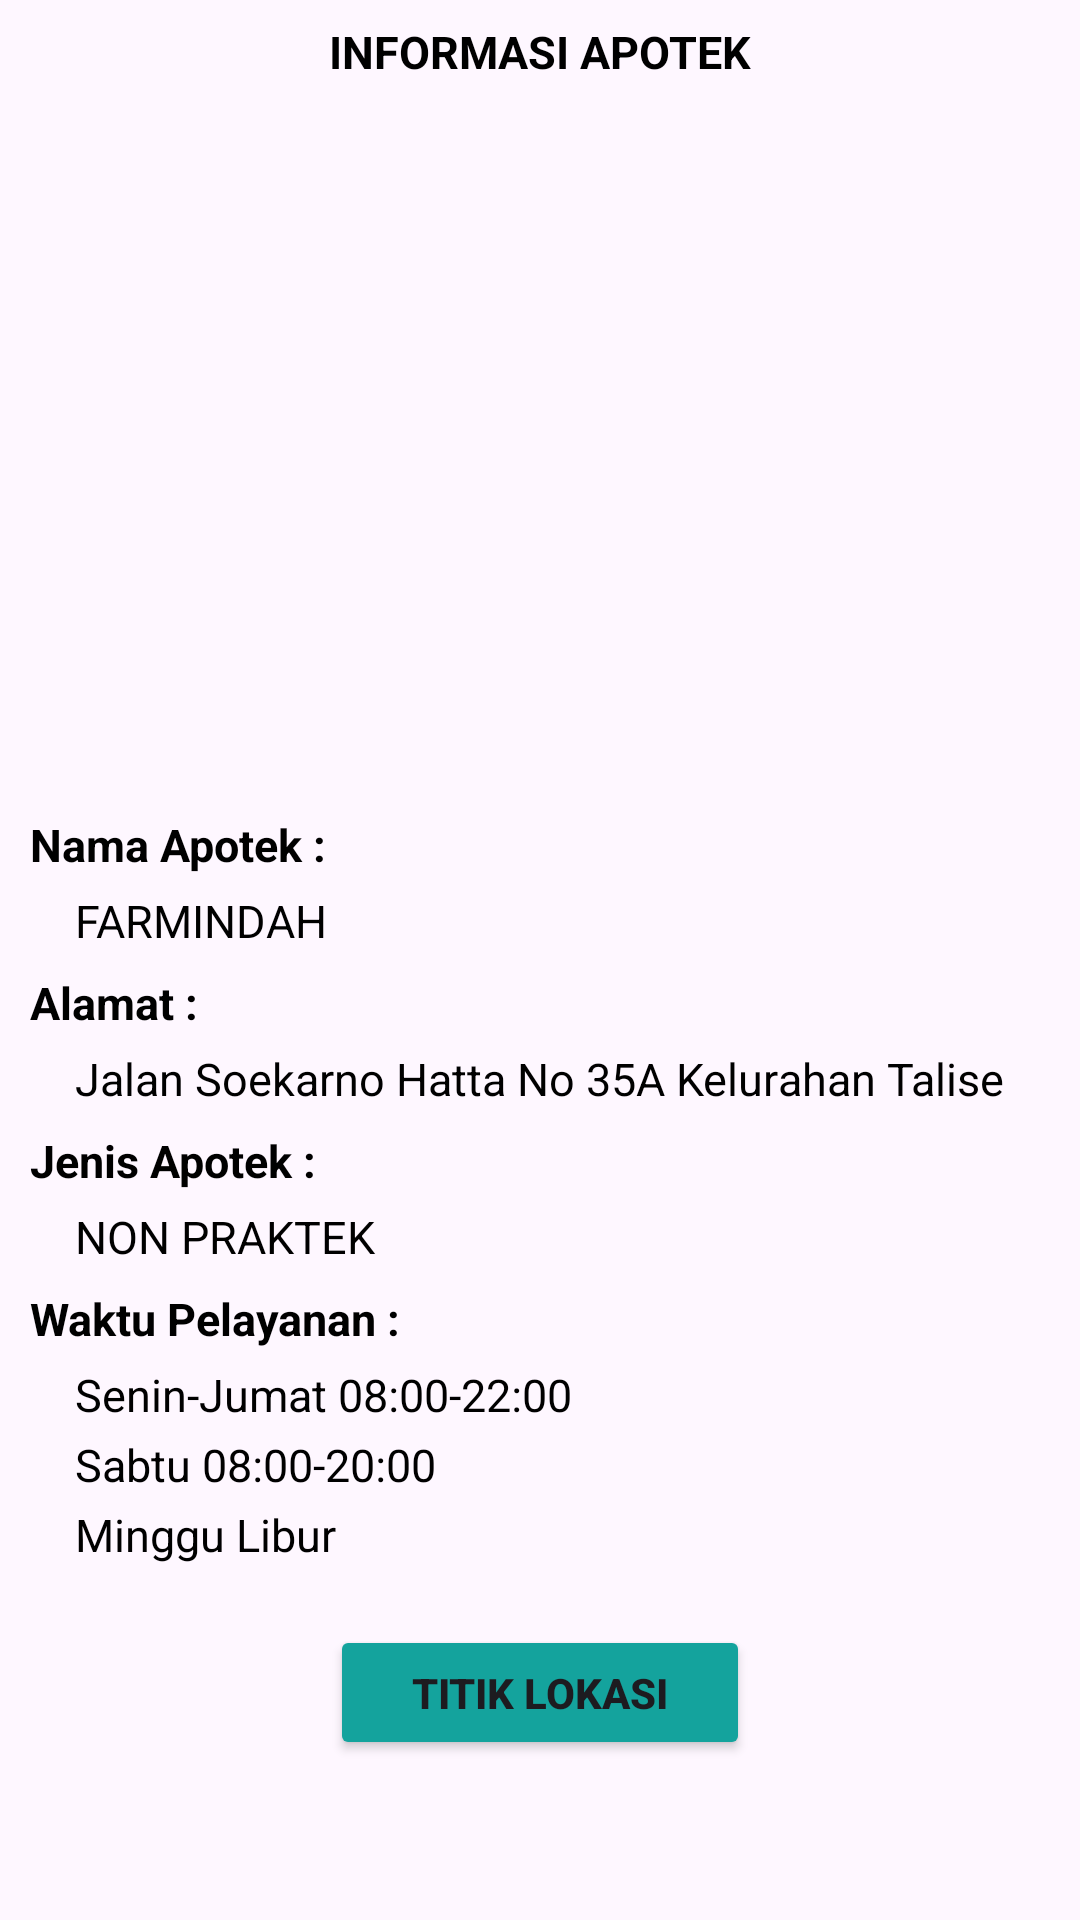

Here is an Android app screen rendered from its layout file. Give the layout XML and the strings, colors and styles it references.
<!-- AndroidManifest.xml: application theme Theme.UjiCoba -->
<!-- res/layout/activity_des_apotek241.xml -->
<?xml version="1.0" encoding="utf-8"?>
<LinearLayout xmlns:android="http://schemas.android.com/apk/res/android"
    xmlns:app="http://schemas.android.com/apk/res-auto"
    xmlns:tools="http://schemas.android.com/tools"
    android:layout_width="match_parent"
    android:layout_height="match_parent"
    android:orientation="vertical"
    tools:context=".MainActivity">

    <TextView
        android:id="@+id/detail"
        android:layout_width="wrap_content"
        android:layout_height="wrap_content"
        android:text="INFORMASI APOTEK"
        android:layout_marginTop="7dp"
        android:textColor="@color/black"
        android:textSize="15sp"
        android:textStyle="bold"
        android:layout_gravity="center" />

    <ViewFlipper
        android:id="@+id/gambar"
        android:layout_width="match_parent"
        android:layout_height="230dp"
        android:layout_marginTop="7dp"/>

    <TextView
        android:layout_width="wrap_content"
        android:layout_height="wrap_content"
        android:text="Nama Apotek :"
        android:textStyle="bold"
        android:textColor="@color/black"
        android:layout_marginTop="7dp"
        android:textSize="15sp"
        android:layout_marginStart="10dp"/>
    <TextView
        android:layout_width="match_parent"
        android:layout_height="wrap_content"
        android:text="FARMINDAH"
        android:textColor="@color/black"
        android:layout_marginTop="5dp"
        android:textSize="15sp"
        android:layout_marginStart="25dp"/>

    <TextView
        android:layout_width="wrap_content"
        android:layout_height="wrap_content"
        android:text="Alamat :"
        android:textStyle="bold"
        android:textColor="@color/black"
        android:layout_marginTop="7dp"
        android:textSize="15sp"
        android:layout_marginStart="10dp"/>
    <TextView
        android:layout_width="match_parent"
        android:layout_height="wrap_content"
        android:text="Jalan Soekarno Hatta No 35A Kelurahan Talise"
        android:textColor="@color/black"
        android:layout_marginTop="5dp"
        android:textSize="15sp"
        android:layout_marginStart="25dp"/>

    <TextView
        android:layout_width="wrap_content"
        android:layout_height="wrap_content"
        android:text="Jenis Apotek :"
        android:textStyle="bold"
        android:textColor="@color/black"
        android:layout_marginTop="7dp"
        android:textSize="15sp"
        android:layout_marginStart="10dp"/>
    <TextView
        android:layout_width="match_parent"
        android:layout_height="wrap_content"
        android:text="NON PRAKTEK"
        android:textColor="@color/black"
        android:layout_marginTop="5dp"
        android:textSize="15sp"
        android:layout_marginStart="25dp"/>
    <TextView
        android:layout_width="wrap_content"
        android:layout_height="wrap_content"
        android:text="Waktu Pelayanan :"
        android:textStyle="bold"
        android:textColor="@color/black"
        android:layout_marginTop="7dp"
        android:textSize="15sp"
        android:layout_marginStart="10dp"/>
    <TextView
        android:layout_width="match_parent"
        android:layout_height="wrap_content"
        android:text="Senin-Jumat 08:00-22:00"
        android:textColor="@color/black"
        android:layout_marginTop="5dp"
        android:textSize="15sp"
        android:layout_marginStart="25dp"/>

    <TextView
        android:layout_width="match_parent"
        android:layout_height="wrap_content"
        android:text="Sabtu 08:00-20:00"
        android:textColor="@color/black"
        android:layout_marginTop="3dp"
        android:textSize="15sp"
        android:layout_marginStart="25dp"/>
    <TextView
        android:layout_width="match_parent"
        android:layout_height="wrap_content"
        android:text="Minggu Libur"
        android:textColor="@color/black"
        android:layout_marginTop="3dp"
        android:textSize="15sp"
        android:layout_marginStart="25dp"/>

    <Button
        android:layout_width="140dp"
        android:layout_height="45dp"
        android:text="Titik Lokasi"
        android:textStyle="bold"
        android:backgroundTint="#14A39D"
        android:gravity="center"
        android:layout_gravity="center_horizontal"
        android:layout_marginTop="20dp"/>
</LinearLayout>
<!-- resources referenced by this layout -->
<resources>
  <style name="Theme.UjiCoba" parent="Base.Theme.UjiCoba" />
  <style name="Base.Theme.UjiCoba" parent="Theme.Material3.DayNight.NoActionBar">
          
          
      </style>
  <!-- not gathered from this repository: default colours our renderer supplied (Android Studio template values) -->
  <color name="black">#FF000000</color>
</resources>
